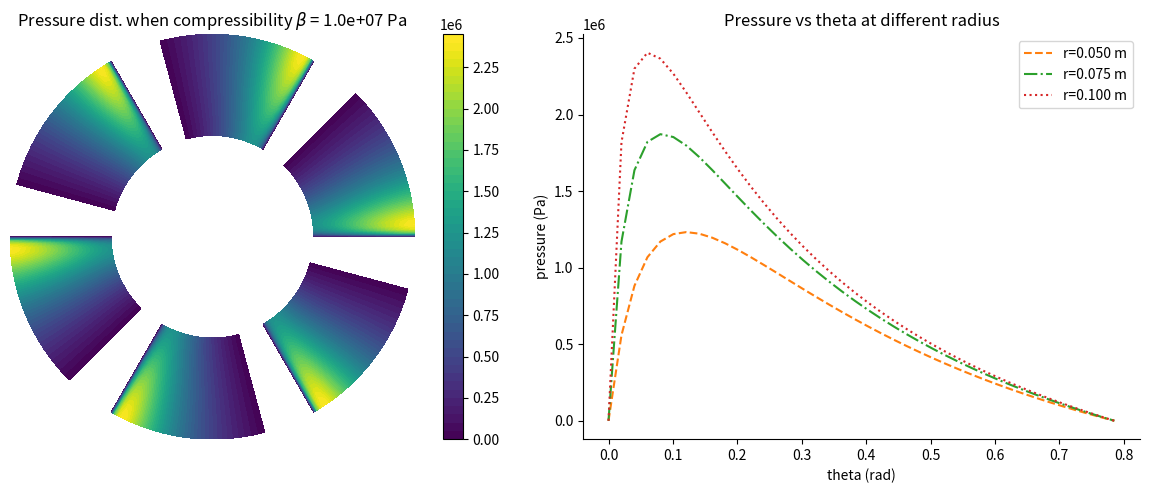
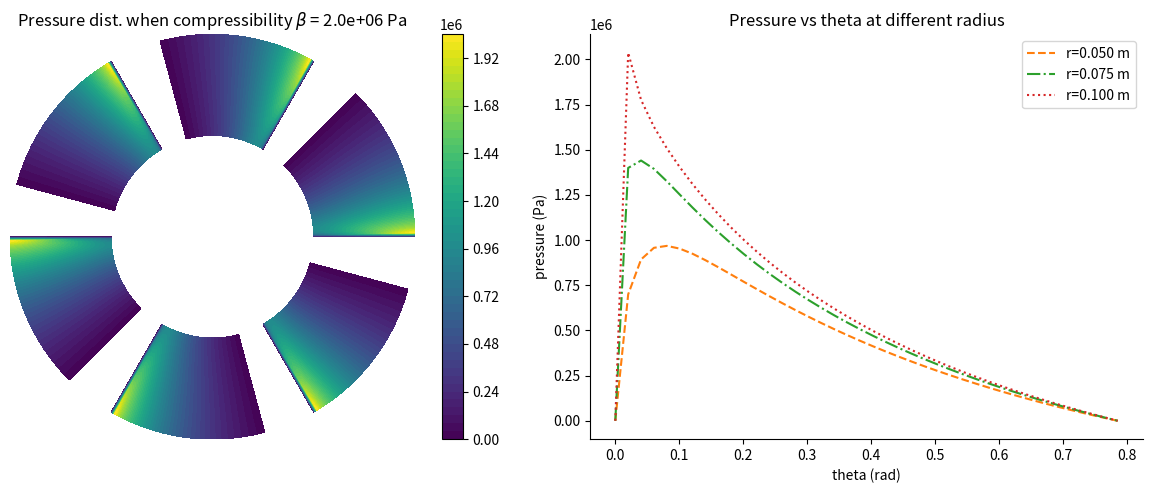

These charts were generated, in order, by the following Python code:
import numpy as np
import matplotlib.pyplot as plt
from scipy import sparse
from scipy.sparse.linalg import spsolve
import time


def compressible_flow(
    mu=0.04,
    omega=2 * np.pi,
    r_in=0.05,
    r_out=0.10,
    n_sector=6,
    Delta_theta=np.pi / 4,
    hL=50e-6,
    hT=10e-6,
    rho_a=1.2,
    p_a=101325,
    beta=1e6,  # 2e6
    max_iter=80,
    tol=1e-6,
    relax=0.4,
    plot_title=True,
    out_figure="compressible_flow.png",
):
    """
    Illustrate the pressure distribution of a tilted pad thrust
    bearing model when the opposing collar rotates counter-
    clockwise with angular velocity ω, and the fluid is compressible.

    Parameters
    ----------
    mu : float
        dynamic viscosity [Pa.s]
    omega : float
        angular speed [rad/s]
    r_in : float
        inner radius [m]
    r_out : float
        outer radius [m]
    n_sector : int
        number of sectors
    Delta_theta : float
        angular width of each sector [rad],
        should be smaller than np.pi/n_sector
    hL : float
        leading edge gap height [m]
    hT : float
        trailing edge gap height [m]
    rho_a : float
        reference density [kg/m^3]
    p_a : float
        ambient pressure [Pa]
    beta : float
        compressibility parameter [Pa]
    max_iter : int
        maximum number of iterations
    tol : float
        tolerance on infinity norm of pressure update
    relax : float
        under-relaxation parameter (0 < relax <= 1)
    plot_title : bool
        include titles in plots or not
    out_figure : str
        file name to save plots
    """
    Nr = 40
    Ntheta = 40

    r = np.linspace(r_in, r_out, Nr)
    theta = np.linspace(0.0, Delta_theta, Ntheta)
    dr = r[1] - r[0]
    dtheta = theta[1] - theta[0]
    L = r_out * Delta_theta

    h_r_theta = lambda r, theta: hT + (hL - hT) * (r * theta / L)
    idx = lambda i, j: i * Ntheta + j

    TH, RR = np.meshgrid(theta, r)
    H = h_r_theta(RR, TH)
    H3 = H**3  # Precompute H^3

    coef_const = 1 / (12 * mu)
    dh_dtheta = lambda radius: (hL - hT) * radius / (r_out * Delta_theta)
    rho_of_p = lambda p: rho_a * np.exp((p - p_a) / beta)

    N = Nr * Ntheta
    p_vec = np.zeros(N)

    # Iterative (Picard) loop: assemble A(p) and b(p), solve A p_new = b
    start_time = time.time()
    converged = False
    for it in range(1, max_iter + 1):
        rows = []
        cols = []
        vals = []
        b = np.zeros(N)
        rho_all = rho_of_p(p_vec)

        for i in range(Nr):
            ri = r[i]
            for j in range(Ntheta):
                k = idx(i, j)

                # Theta boundaries: Dirichlet p=0
                if j == 0 or j == Ntheta - 1:
                    rows.append(k)
                    cols.append(k)
                    vals.append(1.0)
                    b[k] = 0.0
                    continue

                # Theta-term coefficients (use rho * H^3)
                Hm_rho = rho_all[idx(i, j - 1)] * H3[i, j - 1]
                Hp_rho = rho_all[idx(i, j + 1)] * H3[i, j + 1]

                A_m = coef_const * Hm_rho / ri
                A_p = coef_const * Hp_rho / ri

                theta_m_coef = -A_m / (dtheta * dtheta)
                theta_p_coef = -A_p / (dtheta * dtheta)
                theta_c_coef = -(theta_m_coef + theta_p_coef)

                # Radial-term coefficients: d/dr( (rho*H^3/(12 mu)) * r * dp/dr )
                if 0 < i < Nr - 1:
                    H_im_rho = rho_all[idx(i - 1, j)] * H3[i - 1, j]
                    H_ip_rho = rho_all[idx(i + 1, j)] * H3[i + 1, j]
                    B_im = coef_const * H_im_rho * r[i - 1]
                    B_ip = coef_const * H_ip_rho * r[i + 1]
                    rad_m_coef = -B_im / (dr * dr)
                    rad_p_coef = -B_ip / (dr * dr)
                    rad_c_coef = -(rad_m_coef + rad_p_coef)
                else:
                    # Neumann dp/dr = 0 approximated with ghost point
                    if i == 0:
                        H_ip_rho = rho_all[idx(i + 1, j)] * H3[i + 1, j]
                        B_ip = coef_const * H_ip_rho * r[i + 1]
                        rad_m_coef = 0.0
                        rad_p_coef = -B_ip / (dr * dr)
                        rad_c_coef = -rad_p_coef
                    else:  # i == Nr-1
                        H_im_rho = rho_all[idx(i - 1, j)] * H3[i - 1, j]
                        B_im = coef_const * H_im_rho * r[i - 1]
                        rad_p_coef = 0.0
                        rad_m_coef = -B_im / (dr * dr)
                        rad_c_coef = -rad_m_coef

                center = theta_c_coef + rad_c_coef
                coef_jm = theta_m_coef
                coef_jp = theta_p_coef
                coef_im = rad_m_coef
                coef_ip = rad_p_coef

                # Add to sparse lists
                rows.append(k)
                cols.append(k)
                vals.append(center)
                rows.append(k)
                cols.append(idx(i, j - 1))
                vals.append(coef_jm)
                rows.append(k)
                cols.append(idx(i, j + 1))
                vals.append(coef_jp)
                if i - 1 >= 0:
                    rows.append(k)
                    cols.append(idx(i - 1, j))
                    vals.append(coef_im)
                if i + 1 < Nr:
                    rows.append(k)
                    cols.append(idx(i + 1, j))
                    vals.append(coef_ip)

                # RHS source term: (omega * r / 2) * d/dtheta( rho * h )
                # d( rho * h )/dtheta = rho * dh/dtheta + h * d rho/dtheta
                # approximate d rho / dtheta with central difference
                rho_c = rho_all[k]
                rho_m = rho_all[idx(i, j - 1)]
                rho_p = rho_all[idx(i, j + 1)]
                drho_dtheta = (rho_p - rho_m) / (2.0 * dtheta)

                dhdt = dh_dtheta(ri)

                b[k] = (omega * ri / 2.0) * (rho_c * dhdt + H[i, j] * drho_dtheta)

        A = sparse.coo_matrix((vals, (rows, cols)), shape=(N, N)).tocsr()

        # Solve (handle possible singular/ill conditioned by catching errors)
        try:
            p_new = spsolve(A, b)
        except Exception as e:
            print("Linear solver failed at iteration", it, "with error:", e)
            break

        # enforce Dirichlet at theta boundaries explicitly (should already be set)
        for i_dir in range(Nr):
            p_new[idx(i_dir, 0)] = 0.0
            p_new[idx(i_dir, Ntheta - 1)] = 0.0

        # check convergence
        diff = p_new - p_vec
        err = np.linalg.norm(diff, np.inf)
        print(f"Iter {it:3d}: ||p_new - p||_inf = {err:.3e}")

        if err < tol:
            p_vec = p_new.copy()
            converged = True
            print(f"Converged in {it} iterations (tol={tol}).")
            break

        p_vec = relax * p_new + (1.0 - relax) * p_vec

    end_time = time.time()
    print(f"Elapsed time: {end_time - start_time:.2f} s")
    if not converged:
        print(
            "Warning: solver did not converge within max_iter. Consider increasing iterations, decreasing relax or changing tol."
        )

    # reshape for plotting
    P = p_vec.reshape((Nr, Ntheta))
    P_clip = np.abs(P)

    # Plot and save results
    fig = plt.figure(figsize=(12, 5))
    ax1 = fig.add_subplot(1, 2, 1)
    for i in range(n_sector):
        TH, RR = np.meshgrid(theta + i * 2 * np.pi / n_sector, r)
        X = RR * np.cos(TH)
        Y = RR * np.sin(TH)
        cf = ax1.contourf(
            X,
            Y,
            P_clip,
            vmin=np.min(P_clip),
            vmax=np.max(P_clip),
            cmap="viridis",
            levels=50,
        )
    ax1.set(xticks=[], yticks=[])
    if plot_title:
        ax1.set_title(rf"Pressure dist. when compressibility $\beta$ = {beta:.1e} Pa")
    ax1.set_aspect("equal", "box"),
    ax1.spines[["left", "bottom", "top", "right"]].set_visible(False)
    plt.colorbar(cf, ax=ax1, orientation="vertical")

    ax2 = fig.add_subplot(1, 2, 2)
    ax2.plot(theta, P_clip[0, :], "--", label=f"r={r_in:.3f} m", color="C1")
    ax2.plot(
        theta, P_clip[Nr // 2, :], "-.", label=f"r={(r_in+r_out)/2:.3f} m", color="C2"
    )
    ax2.plot(theta, P_clip[-1, :], ":", label=f"r={r_out:.3f} m", color="C3")
    ax2.set_xlabel("theta (rad)")
    ax2.set_ylabel("pressure (Pa)")
    ax2.legend()
    if plot_title:
        ax2.set_title("Pressure vs theta at different radius")
    ax2.spines[["top", "right"]].set_visible(False)

    plt.tight_layout()
    fig.savefig(out_figure, dpi=200)
    print("Figure saved to:", out_figure)

    # Print simple diagnostics
    print("Peak pressure (abs) [Pa]:", np.max(P_clip))
    print("Mean pressure (abs) [Pa]:", np.mean(P_clip))

    plt.show()


if __name__ == "__main__":
    compressible_flow(beta=1e7, out_figure="compressible_flow.png")
    compressible_flow(beta=2e6, out_figure="compressible_flow_2.png")